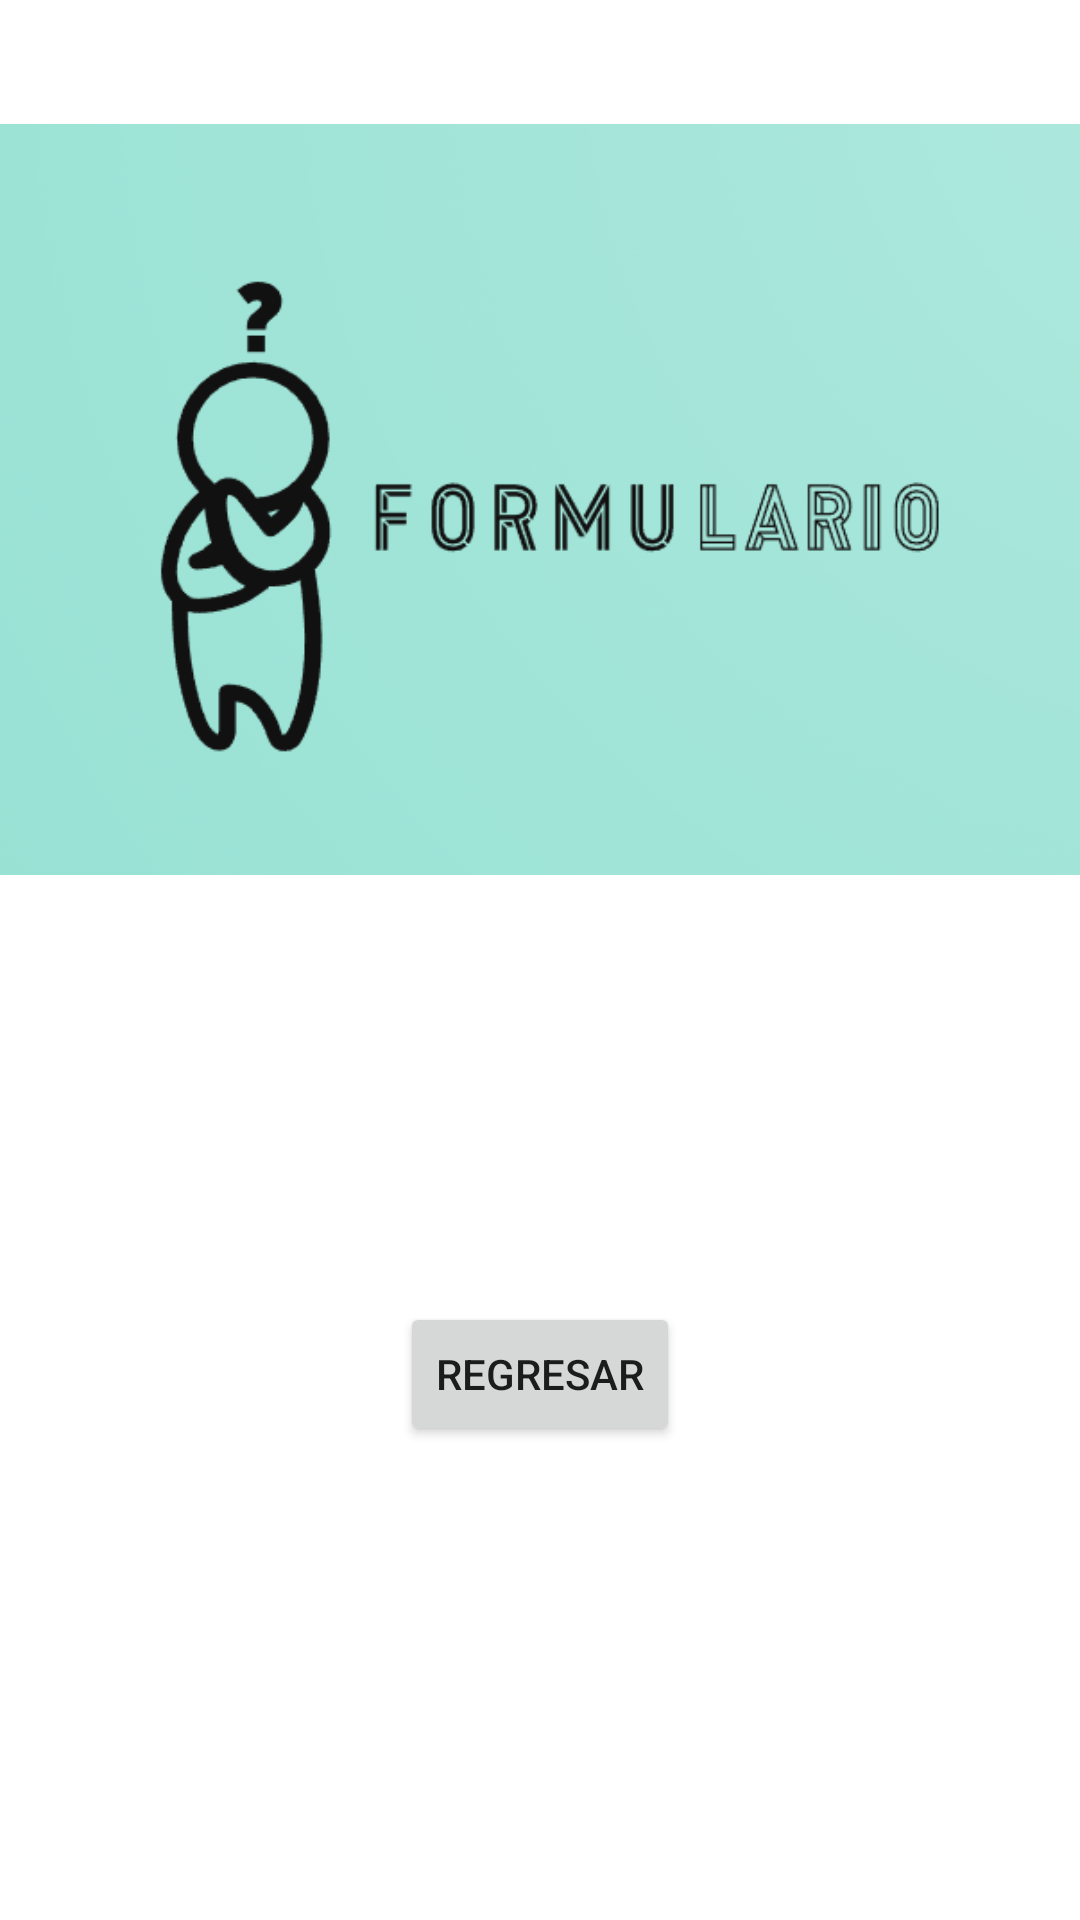

The Android layout XML behind this screen, and the referenced resources:
<!-- AndroidManifest.xml: application theme Theme.Formulario -->
<!-- res/layout/activity_resultado.xml -->
<?xml version="1.0" encoding="utf-8"?>
<androidx.constraintlayout.widget.ConstraintLayout xmlns:android="http://schemas.android.com/apk/res/android"
    xmlns:app="http://schemas.android.com/apk/res-auto"
    xmlns:tools="http://schemas.android.com/tools"
    android:id="@+id/btnRegresar"
    android:layout_width="match_parent"
    android:layout_height="match_parent"
    tools:context=".Resultado">

    <TextView
        android:id="@+id/tvResultado"
        android:layout_width="321dp"
        android:layout_height="58dp"
        android:textSize="20sp"
        app:layout_constraintBottom_toBottomOf="parent"
        app:layout_constraintEnd_toEndOf="parent"
        app:layout_constraintStart_toStartOf="parent"
        app:layout_constraintTop_toTopOf="parent"
        app:layout_constraintVertical_bias="0.646"
        tools:text="Prueba" />

    <Button
        android:id="@+id/btRegresar"
        android:layout_width="wrap_content"
        android:layout_height="wrap_content"
        android:onClick="click"
        android:text="@string/btn_regresar"
        app:layout_constraintBottom_toBottomOf="parent"
        app:layout_constraintEnd_toEndOf="parent"
        app:layout_constraintStart_toStartOf="parent"
        app:layout_constraintTop_toTopOf="parent"
        app:layout_constraintVertical_bias="0.733" />

    <ImageView
        android:id="@+id/imageView2"
        android:layout_width="match_parent"
        android:layout_height="333dp"
        app:layout_constraintBottom_toBottomOf="parent"
        app:layout_constraintEnd_toEndOf="parent"
        app:layout_constraintHorizontal_bias="0.0"
        app:layout_constraintStart_toStartOf="parent"
        app:layout_constraintTop_toTopOf="parent"
        app:layout_constraintVertical_bias="0.0"
        app:srcCompat="@drawable/logo" />
</androidx.constraintlayout.widget.ConstraintLayout>
<!-- resources referenced by this layout -->
<resources>
  <!-- drawable logo: png bitmap (drawable, 50087 bytes) -->
  <string name="btn_regresar">Regresar</string>
  <style name="Theme.Formulario" parent="Theme.MaterialComponents.DayNight.NoActionBar">
          
          <item name="colorPrimary">@color/purple_500</item>
          <item name="colorPrimaryVariant">@color/purple_700</item>
          <item name="colorOnPrimary">@color/white</item>
          
          <item name="colorSecondary">@color/teal_200</item>
          <item name="colorSecondaryVariant">@color/teal_700</item>
          <item name="colorOnSecondary">@color/black</item>
          
          <item name="android:statusBarColor" tools:targetApi="l">?attr/colorPrimaryVariant</item>
          
      </style>
  <color name="purple_500">#FF6200EE</color>
  <color name="purple_700">#FF3700B3</color>
  <color name="white">#FFFFFFFF</color>
  <color name="teal_200">#FF03DAC5</color>
  <color name="teal_700">#FF018786</color>
  <color name="black">#FF000000</color>
</resources>
